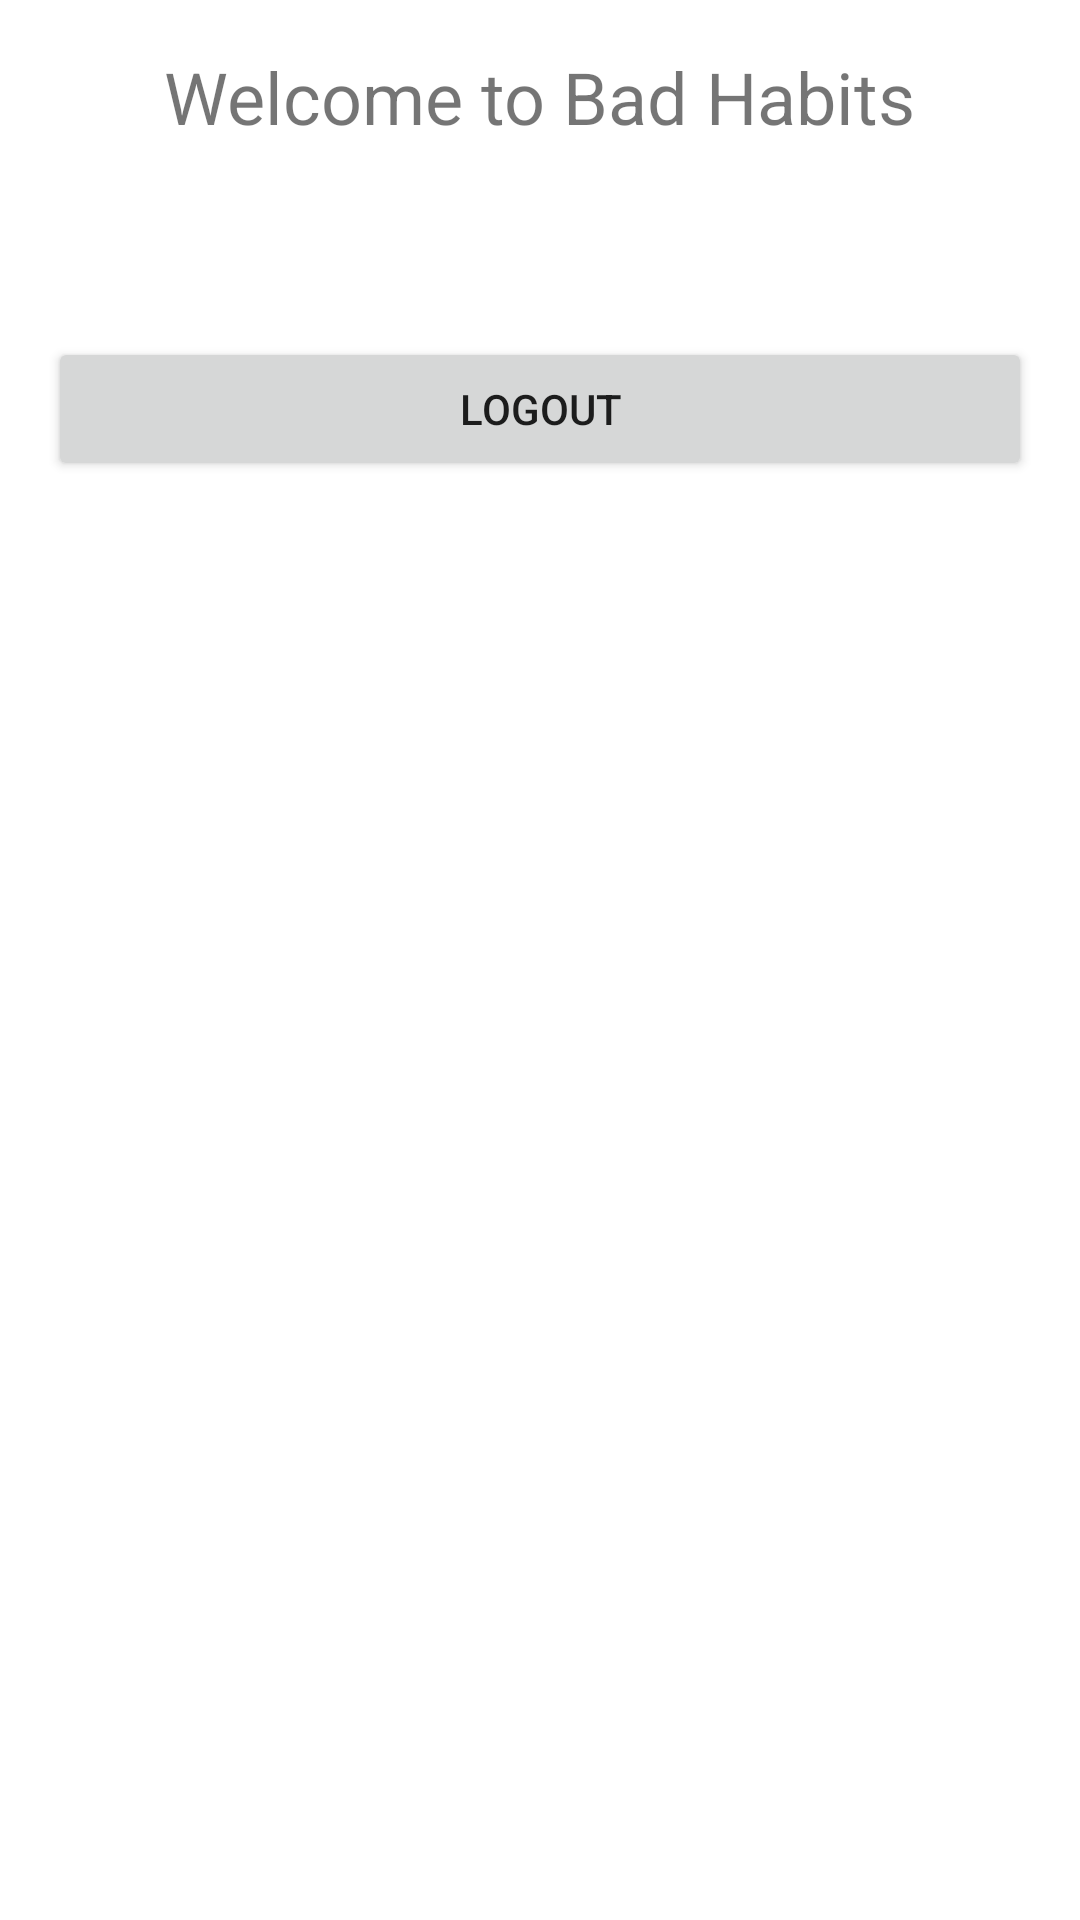

Layout XML and referenced resources for this Android screen:
<!-- AndroidManifest.xml: application theme Theme.BadHabbits -->
<!-- res/layout/activity_home.xml -->
<?xml version="1.0" encoding="utf-8"?>
<LinearLayout
    xmlns:android="http://schemas.android.com/apk/res/android"
    android:layout_width="match_parent"
    android:layout_height="match_parent"
    android:orientation="vertical"
    android:padding="16dp">

    <TextView
        android:layout_width="wrap_content"
        android:layout_height="wrap_content"
        android:text="Welcome to Bad Habits"
        android:textSize="24sp"
        android:layout_gravity="center_horizontal"
        android:layout_marginBottom="32dp" />

    <Button
        android:id="@+id/buttonLogout"
        android:layout_width="match_parent"
        android:layout_height="wrap_content"
        android:text="Logout"
        android:layout_marginTop="32dp" />
</LinearLayout>
<!-- resources referenced by this layout -->
<resources>
  <style name="Theme.BadHabbits" parent="Theme.MaterialComponents.DayNight.DarkActionBar">
          
          <item name="colorPrimary">@color/purple_500</item>
          <item name="colorPrimaryVariant">@color/purple_700</item>
          <item name="colorOnPrimary">@color/white</item>
          
          <item name="colorSecondary">@color/teal_200</item>
          <item name="colorSecondaryVariant">@color/teal_700</item>
          <item name="colorOnSecondary">@color/black</item>
          
          <item name="android:statusBarColor">?attr/colorPrimaryVariant</item>
          
      </style>
  <!-- not gathered from this repository: default colours our renderer supplied (Android Studio template values) -->
  <color name="purple_500">#FF6200EE</color>
  <color name="purple_700">#FF3700B3</color>
  <color name="teal_200">#FF03DAC5</color>
  <color name="teal_700">#FF018786</color>
  <color name="black">#FF000000</color>
  <color name="white">#FFFFFFFF</color>
</resources>
